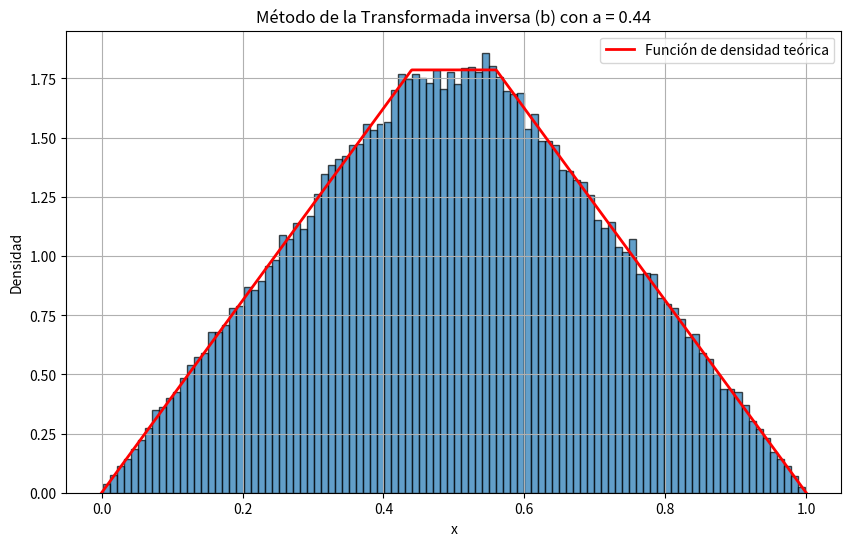

Reproduce this figure in Python.
import numpy as np
import matplotlib.pyplot as plt

np.random.seed(1)

# Función de densidad
def funcion_densidad(x, a):
    return np.where(x <= 0, 0,
                    np.where(x <= a, x / (a * (1 - a)),
                             np.where(x <= 1 - a, 1 / (1 - a),
                                      np.where(x <= 1, (1 - x) / (a * (1 - a)), 0))))

# Función de distribución acumulada
def funcion_acumulada(x, a):
    return np.where(x < 0, 0,
                    np.where(x <= a/(2*(1-a)), x**2 / (2 * a * (1 - a)),
                             np.where(x <= (3*a - 2)/(2*a - 2), (-a + 2*x)/(2*(-a + 1)))),
                                      np.where(x <= 1, (-x**2 - 1 + 2*x)/(2*a * (-a + 1)), 1))

# Transformada inversa
def transformada_inversa(a, n):
    variables_aleatorias = []
    while len(variables_aleatorias) < n:
        u = np.random.uniform(0, 1)
        if u < 0: 
            variables_aleatorias.append(0)
        elif u <= (a/(2*(1-a))):
            variables_aleatorias.append(np.sqrt(2 * a * u * (1 - a)))
        elif u <= (3*a - 2)/(2*a - 2):
            variables_aleatorias.append(-a*u + u + a/2) 
        elif u <= 1:
            variables_aleatorias.append(1 - np.sqrt(2 * a * (a-1) * (u-1)))

    return variables_aleatorias


a = 0.44
x = transformada_inversa(a, 100000) # Número de muestras aleatorias

# Graficar el histograma de los números generados
plt.figure(figsize=(10, 6))
plt.hist(x, bins=100, density=True, edgecolor='black', alpha=0.7)

# Graficar la función de densidad teórica
x_teoria = np.linspace(0, 1, 1000)
y_teoria = funcion_densidad(x_teoria, a)
plt.plot(x_teoria, y_teoria, 'r-', linewidth=2, label='Función de densidad teórica')

plt.xlabel('x')
plt.ylabel('Densidad')
plt.title('Método de la Transformada inversa (b) con a = {}'.format(a))
plt.legend()
plt.grid(True)
plt.show()